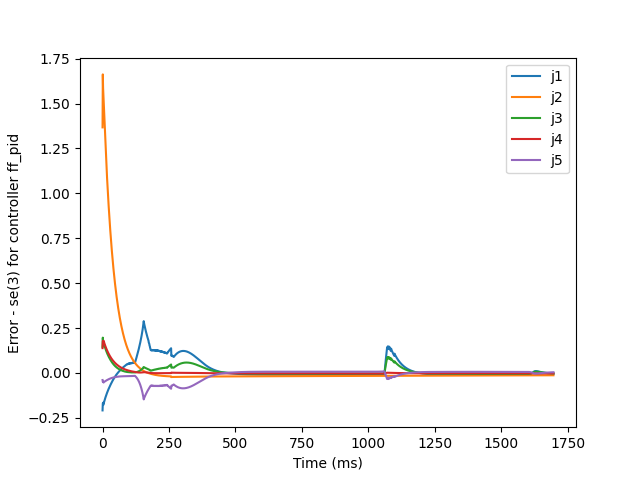

Source data for this figure (header and first rows):
-0.20551069879686246, 1.5610087355952875, 0.20551069879686246, 0.13325380504473464, -0.041202861473275836, -0.2675548017361009
-0.2085, 1.367, 0.1455, 0.1382, -0.03943, -0.2561
-0.1701, 1.662, 0.1965, 0.1773, -0.0493, -0.205
-0.1657, 1.588, 0.1739, 0.175, -0.04817, -0.2025
-0.1737, 1.554, 0.1643, 0.167, -0.05083, -0.1989
-0.176, 1.518, 0.1603, 0.1792, -0.05334, -0.1736
-0.1658, 1.479, 0.1633, 0.1742, -0.05095, -0.1731
-0.1604, 1.442, 0.1573, 0.169, -0.0501, -0.1683
-0.1554, 1.405, 0.1527, 0.1645, -0.04899, -0.1641
-0.1504, 1.37, 0.1479, 0.1601, -0.04794, -0.1599
-0.1456, 1.335, 0.1433, 0.1558, -0.04693, -0.1559
-0.1408, 1.301, 0.1387, 0.1516, -0.04593, -0.152
-0.1361, 1.268, 0.1343, 0.1476, -0.04497, -0.1481
-0.1316, 1.235, 0.13, 0.1437, -0.04402, -0.1444
-0.1272, 1.204, 0.1259, 0.1398, -0.04309, -0.1407
-0.1229, 1.173, 0.1219, 0.1361, -0.04219, -0.1372
-0.1187, 1.143, 0.118, 0.1325, -0.0413, -0.1337
-0.1146, 1.114, 0.1142, 0.129, -0.04044, -0.1303
-0.1106, 1.086, 0.1106, 0.1255, -0.03959, -0.127
-0.1067, 1.058, 0.1071, 0.1222, -0.03877, -0.1238
-0.1028, 1.031, 0.1036, 0.1189, -0.03796, -0.1206
-0.09913, 1.005, 0.1003, 0.1158, -0.03717, -0.1176
-0.09549, 0.979, 0.09709, 0.1127, -0.03641, -0.1146
-0.09194, 0.954, 0.09397, 0.1097, -0.03566, -0.1117
-0.08847, 0.9295, 0.09093, 0.1067, -0.03493, -0.1089
-0.08507, 0.9057, 0.08799, 0.1039, -0.03422, -0.1061
-0.08174, 0.8825, 0.08513, 0.1011, -0.03352, -0.1034
-0.07847, 0.8599, 0.08235, 0.09836, -0.03285, -0.1008
-0.07526, 0.8378, 0.07964, 0.0957, -0.0322, -0.09828
-0.07209, 0.8163, 0.077, 0.09312, -0.03157, -0.09581
-0.06896, 0.7953, 0.07443, 0.0906, -0.03097, -0.0934
-0.06587, 0.7749, 0.07192, 0.08815, -0.03038, -0.09107
-0.0628, 0.755, 0.06947, 0.08578, -0.02982, -0.08879
-0.05976, 0.7355, 0.06708, 0.08348, -0.02929, -0.08657
-0.05676, 0.7166, 0.06475, 0.08125, -0.02877, -0.0844
-0.0538, 0.6981, 0.06248, 0.07908, -0.02827, -0.08228
-0.05089, 0.6801, 0.06028, 0.07698, -0.0278, -0.08022
-0.04805, 0.6626, 0.05814, 0.07494, -0.02733, -0.07821
-0.04525, 0.6454, 0.05607, 0.07295, -0.02689, -0.07626
-0.04252, 0.6287, 0.05407, 0.07102, -0.02646, -0.07435
-0.03985, 0.6125, 0.05213, 0.06913, -0.02604, -0.07249
-0.03723, 0.5966, 0.05024, 0.0673, -0.02564, -0.07067
-0.03467, 0.5811, 0.04842, 0.06551, -0.02526, -0.06891
-0.03217, 0.5661, 0.04666, 0.06376, -0.02488, -0.06719
-0.02972, 0.5514, 0.04495, 0.06207, -0.02452, -0.06551
-0.02732, 0.537, 0.0433, 0.06041, -0.02418, -0.06387
-0.02497, 0.523, 0.0417, 0.0588, -0.02384, -0.06228
-0.02267, 0.5094, 0.04015, 0.05723, -0.02352, -0.06073
-0.02042, 0.4961, 0.03865, 0.05571, -0.02321, -0.05922
-0.01822, 0.4832, 0.0372, 0.05422, -0.02291, -0.05774
-0.01606, 0.4705, 0.0358, 0.05277, -0.02263, -0.05631
-0.01395, 0.4582, 0.03444, 0.05135, -0.02235, -0.05491
-0.01188, 0.4462, 0.03313, 0.04998, -0.02209, -0.05355
-0.009856, 0.4345, 0.03186, 0.04863, -0.02184, -0.05222
-0.007869, 0.4231, 0.03063, 0.04733, -0.02159, -0.05092
-0.005921, 0.412, 0.02945, 0.04605, -0.02136, -0.04966
-0.004012, 0.4011, 0.0283, 0.04481, -0.02114, -0.04843
-0.002139, 0.3905, 0.02719, 0.04361, -0.02093, -0.04724
-0.0003023, 0.3802, 0.02612, 0.04243, -0.02073, -0.04607
0.0015, 0.3702, 0.02508, 0.04128, -0.02053, -0.04494
0.003268, 0.3604, 0.02408, 0.04016, -0.02035, -0.04383
... 1,638 more rows
